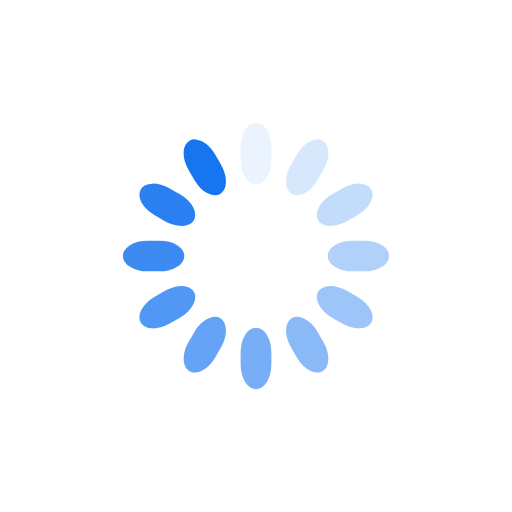
t = 0.00 s
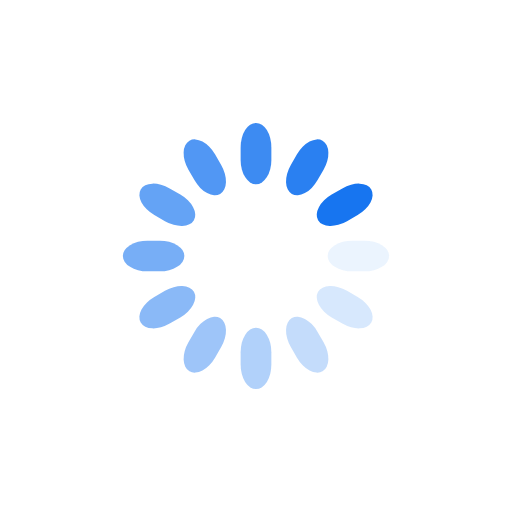
t = 0.25 s
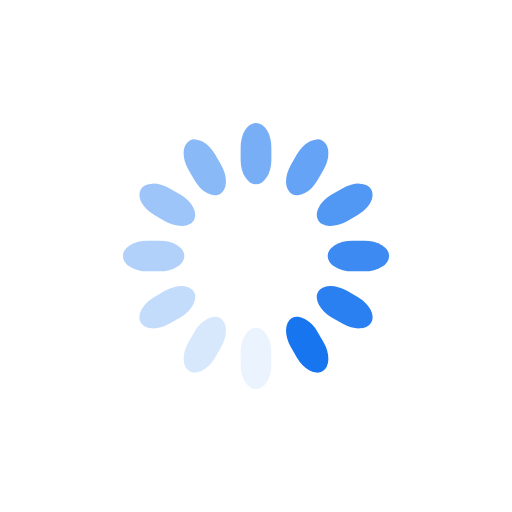
t = 0.50 s
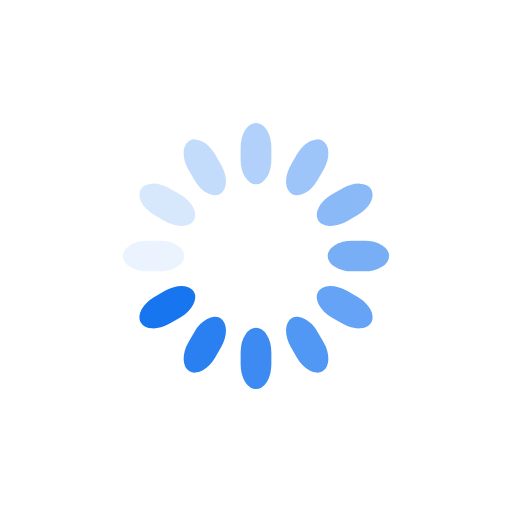
t = 0.75 s

The animated SVG that drew these frames (rendered in a browser with its animation timeline set to each time). Animation: 12 SMIL elements (animate=12); one cycle of 1.00 s, repeats indefinitely.

<svg class="lds-spinner" width="200px"  height="200px"  xmlns="http://www.w3.org/2000/svg" xmlns:xlink="http://www.w3.org/1999/xlink" viewBox="0 0 100 100" preserveAspectRatio="xMidYMid" style="background: none;"><g transform="rotate(0 50 50)">
  <rect x="47" y="24" rx="9.4" ry="4.8" width="6" height="12" fill="#1775F0">
    <animate attributeName="opacity" values="1;0" times="0;1" dur="1s" begin="-0.9166666666666666s" repeatCount="indefinite"></animate>
  </rect>
</g><g transform="rotate(30 50 50)">
  <rect x="47" y="24" rx="9.4" ry="4.8" width="6" height="12" fill="#1775F0">
    <animate attributeName="opacity" values="1;0" times="0;1" dur="1s" begin="-0.8333333333333334s" repeatCount="indefinite"></animate>
  </rect>
</g><g transform="rotate(60 50 50)">
  <rect x="47" y="24" rx="9.4" ry="4.8" width="6" height="12" fill="#1775F0">
    <animate attributeName="opacity" values="1;0" times="0;1" dur="1s" begin="-0.75s" repeatCount="indefinite"></animate>
  </rect>
</g><g transform="rotate(90 50 50)">
  <rect x="47" y="24" rx="9.4" ry="4.8" width="6" height="12" fill="#1775F0">
    <animate attributeName="opacity" values="1;0" times="0;1" dur="1s" begin="-0.6666666666666666s" repeatCount="indefinite"></animate>
  </rect>
</g><g transform="rotate(120 50 50)">
  <rect x="47" y="24" rx="9.4" ry="4.8" width="6" height="12" fill="#1775F0">
    <animate attributeName="opacity" values="1;0" times="0;1" dur="1s" begin="-0.5833333333333334s" repeatCount="indefinite"></animate>
  </rect>
</g><g transform="rotate(150 50 50)">
  <rect x="47" y="24" rx="9.4" ry="4.8" width="6" height="12" fill="#1775F0">
    <animate attributeName="opacity" values="1;0" times="0;1" dur="1s" begin="-0.5s" repeatCount="indefinite"></animate>
  </rect>
</g><g transform="rotate(180 50 50)">
  <rect x="47" y="24" rx="9.4" ry="4.8" width="6" height="12" fill="#1775F0">
    <animate attributeName="opacity" values="1;0" times="0;1" dur="1s" begin="-0.4166666666666667s" repeatCount="indefinite"></animate>
  </rect>
</g><g transform="rotate(210 50 50)">
  <rect x="47" y="24" rx="9.4" ry="4.8" width="6" height="12" fill="#1775F0">
    <animate attributeName="opacity" values="1;0" times="0;1" dur="1s" begin="-0.3333333333333333s" repeatCount="indefinite"></animate>
  </rect>
</g><g transform="rotate(240 50 50)">
  <rect x="47" y="24" rx="9.4" ry="4.8" width="6" height="12" fill="#1775F0">
    <animate attributeName="opacity" values="1;0" times="0;1" dur="1s" begin="-0.25s" repeatCount="indefinite"></animate>
  </rect>
</g><g transform="rotate(270 50 50)">
  <rect x="47" y="24" rx="9.4" ry="4.8" width="6" height="12" fill="#1775F0">
    <animate attributeName="opacity" values="1;0" times="0;1" dur="1s" begin="-0.16666666666666666s" repeatCount="indefinite"></animate>
  </rect>
</g><g transform="rotate(300 50 50)">
  <rect x="47" y="24" rx="9.4" ry="4.8" width="6" height="12" fill="#1775F0">
    <animate attributeName="opacity" values="1;0" times="0;1" dur="1s" begin="-0.08333333333333333s" repeatCount="indefinite"></animate>
  </rect>
</g><g transform="rotate(330 50 50)">
  <rect x="47" y="24" rx="9.4" ry="4.8" width="6" height="12" fill="#1775F0">
    <animate attributeName="opacity" values="1;0" times="0;1" dur="1s" begin="0s" repeatCount="indefinite"></animate>
  </rect>
</g></svg>
